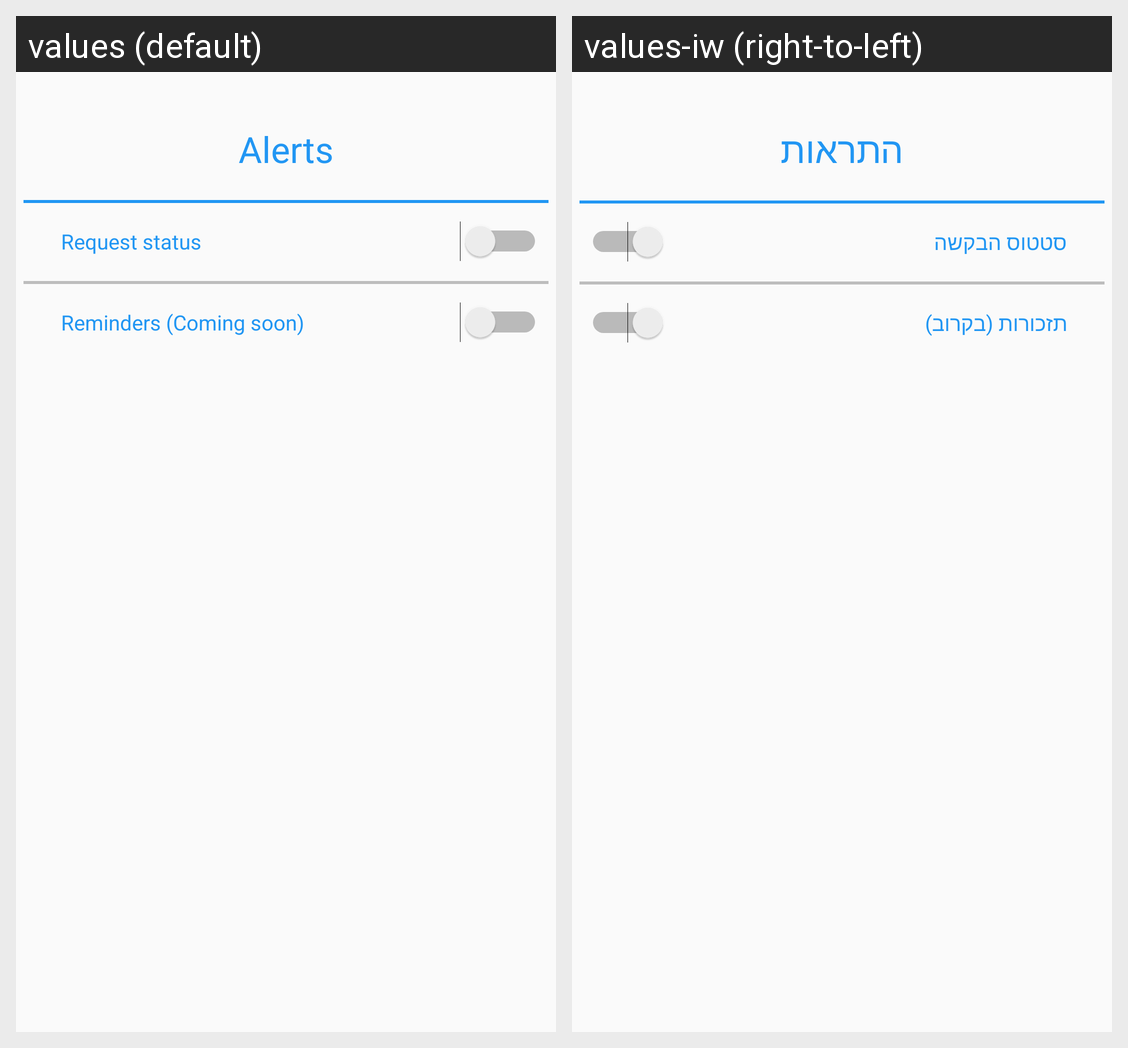

Translations of the strings shown on this Android screen, per locale in the grid:
Android screen res/layout/activity_alerts.xml rendered under 2 locales, left to right: values (default), values-iw (right-to-left). Device: Nexus 5 (rendered at 1080×1920; each locale shown at half size, 540×960, under a caption strip naming it); theme AppTheme.
Strings drawn on this screen, with the default value and each locale's value (text and hints the layout hard-codes, and strings that could not be matched under every locale, appear in the picture but are not listed):

act_alerts_alerts
  values: Alerts
  values-iw: התראות

act_alerts_requestStatus
  values: Request status
  values-iw: סטטוס הבקשה

act_alerts_reminders
  values: Reminders (Coming soon)
  values-iw: תזכורות (בקרוב)
